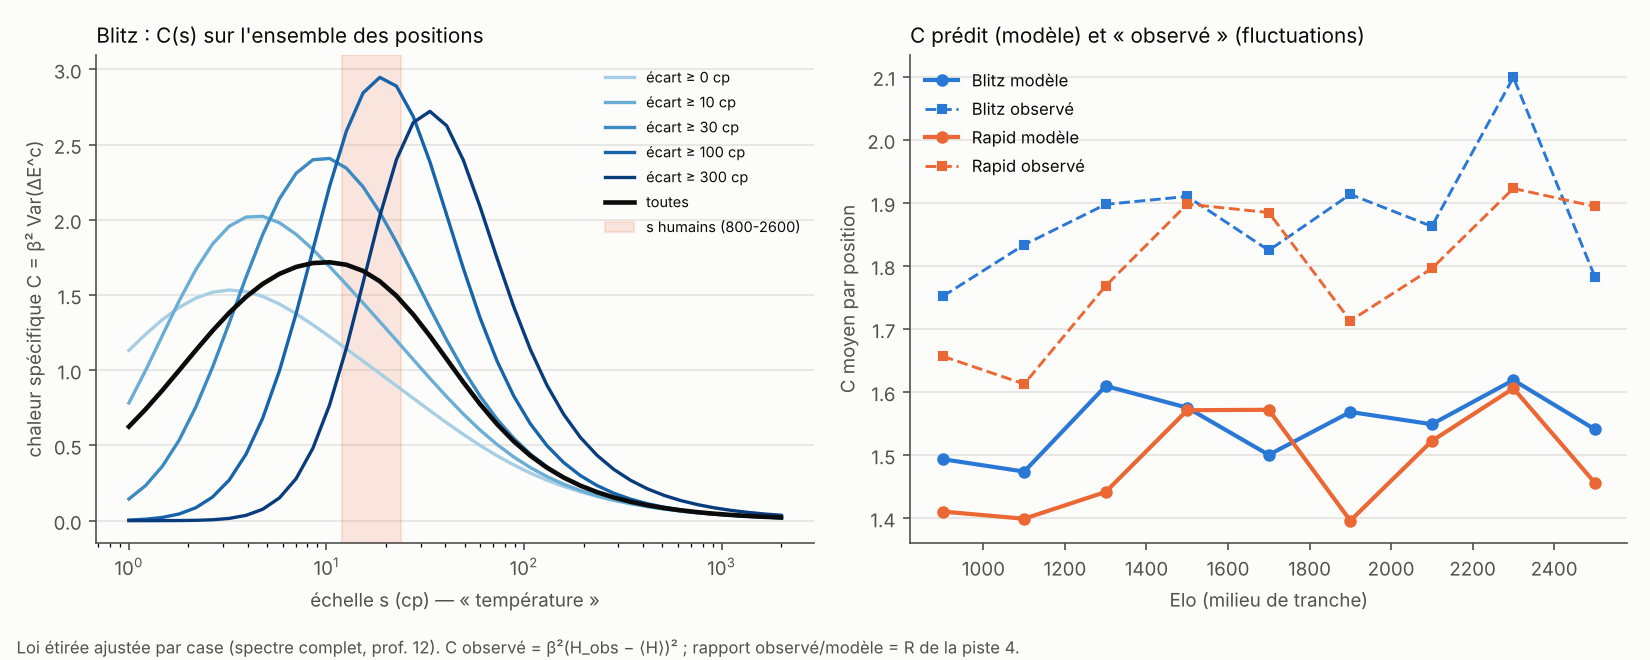

Values plotted in this chart, from the file beside it:
cadence, elo_mid, gap_lo, n, s, c, C_model, C_obs
Blitz, 900, 0, 294, 22.71, 0.4413, 0.971, 1.308
Blitz, 900, 10, 255, 22.71, 0.4413, 1.154, 1.208
Blitz, 900, 30, 271, 22.71, 0.4413, 1.636, 2.005
Blitz, 900, 100, 128, 22.71, 0.4413, 2.601, 2.851
Blitz, 900, 300, 52, 22.71, 0.4413, 2.647, 2.9
Blitz, 900, -1, 1000, 22.71, 0.4413, 1.494, 1.752
Blitz, 1100, 0, 322, 23.83, 0.4919, 0.8897, 1.355
Blitz, 1100, 10, 253, 23.83, 0.4919, 1.104, 1.113
Blitz, 1100, 30, 247, 23.83, 0.4919, 1.716, 2.154
Blitz, 1100, 100, 128, 23.83, 0.4919, 2.764, 3.48
Blitz, 1100, 300, 50, 23.83, 0.4919, 2.611, 2.761
Blitz, 1100, -1, 1000, 23.83, 0.4919, 1.474, 1.834
Blitz, 1300, 0, 316, 21.64, 0.4943, 0.9495, 1.327
Blitz, 1300, 10, 269, 21.64, 0.4943, 1.284, 1.301
Blitz, 1300, 30, 242, 21.64, 0.4943, 1.908, 1.836
Blitz, 1300, 100, 131, 21.64, 0.4943, 2.964, 3.395
Blitz, 1300, 300, 42, 21.64, 0.4943, 2.717, 5.697
Blitz, 1300, -1, 1000, 21.64, 0.4943, 1.61, 1.898
Blitz, 1500, 0, 322, 19.91, 0.4914, 0.9135, 1.214
Blitz, 1500, 10, 269, 19.91, 0.4914, 1.318, 1.189
Blitz, 1500, 30, 238, 19.91, 0.4914, 1.984, 1.774
Blitz, 1500, 100, 110, 19.91, 0.4914, 2.967, 4.429
Blitz, 1500, 300, 61, 19.91, 0.4914, 2.1, 4.76
Blitz, 1500, -1, 1000, 19.91, 0.4914, 1.575, 1.91
Blitz, 1700, 0, 313, 21.86, 0.5219, 0.8564, 1.13
Blitz, 1700, 10, 283, 21.86, 0.5219, 1.194, 1.626
Blitz, 1700, 30, 255, 21.86, 0.5219, 1.979, 2.109
Blitz, 1700, 100, 100, 21.86, 0.5219, 3.023, 2.825
Blitz, 1700, 300, 49, 21.86, 0.5219, 1.786, 3.892
Blitz, 1700, -1, 1000, 21.86, 0.5219, 1.5, 1.825
Blitz, 1900, 0, 376, 17.39, 0.5007, 0.9874, 1.327
Blitz, 1900, 10, 257, 17.39, 0.5007, 1.377, 1.423
Blitz, 1900, 30, 226, 17.39, 0.5007, 2.127, 2.035
Blitz, 1900, 100, 103, 17.39, 0.5007, 2.849, 4.124
Blitz, 1900, 300, 38, 17.39, 0.5007, 1.818, 4.325
Blitz, 1900, -1, 1000, 17.39, 0.5007, 1.568, 1.913
Blitz, 2100, 0, 354, 17.44, 0.5376, 1.023, 1.37
Blitz, 2100, 10, 268, 17.44, 0.5376, 1.396, 1.519
Blitz, 2100, 30, 243, 17.44, 0.5376, 2.15, 2.899
Blitz, 2100, 100, 94, 17.44, 0.5376, 2.651, 2.58
Blitz, 2100, 300, 41, 17.44, 0.5376, 1, 0.5759
Blitz, 2100, -1, 1000, 17.44, 0.5376, 1.549, 1.863
Blitz, 2300, 0, 394, 11.96, 0.4846, 1.081, 1.085
Blitz, 2300, 10, 261, 11.96, 0.4846, 1.606, 1.763
Blitz, 2300, 30, 211, 11.96, 0.4846, 2.332, 2.514
Blitz, 2300, 100, 84, 11.96, 0.4846, 2.645, 3.617
Blitz, 2300, 300, 50, 11.96, 0.4846, 1.188, 7.542
Blitz, 2300, -1, 1000, 11.96, 0.4846, 1.619, 2.099
Blitz, 2500, 0, 361, 13.22, 0.5376, 1.079, 1.272
Blitz, 2500, 10, 255, 13.22, 0.5376, 1.469, 1.5
Blitz, 2500, 30, 235, 13.22, 0.5376, 2.323, 2.38
Blitz, 2500, 100, 98, 13.22, 0.5376, 2.046, 2.733
Blitz, 2500, 300, 51, 13.22, 0.5376, 0.5919, 2.231
Blitz, 2500, -1, 1000, 13.22, 0.5376, 1.541, 1.783
Rapid, 900, 0, 278, 27.32, 0.4545, 0.8141, 1.003
Rapid, 900, 10, 253, 27.32, 0.4545, 1.045, 1.402
Rapid, 900, 30, 270, 27.32, 0.4545, 1.597, 1.704
Rapid, 900, 100, 146, 27.32, 0.4545, 2.452, 2.367
Rapid, 900, 300, 53, 27.32, 0.4545, 2.464, 4.104
Rapid, 900, -1, 1000, 27.32, 0.4545, 1.41, 1.657
... 48 more rows
